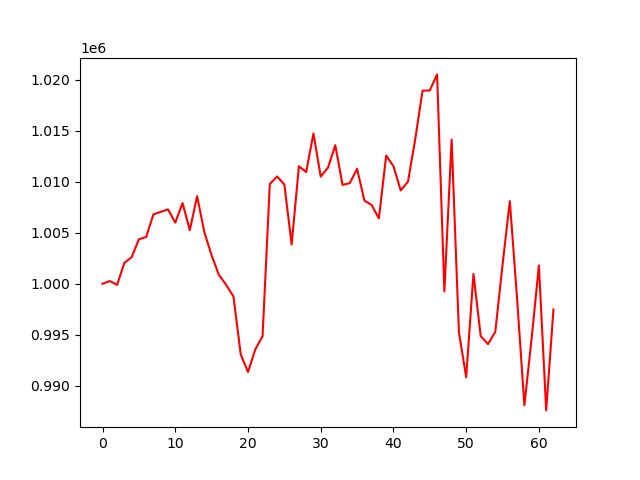

Source data for this figure (header and first rows):
, 0
0, 1000000
1, 1000267
2, 999887
3, 1002050
4, 1002606
5, 1004367
6, 1004584
7, 1006807
8, 1007044
9, 1007292
10, 1005988
11, 1007913
12, 1005246
13, 1008583
14, 1005048
15, 1002779
16, 1000868
17, 999892
18, 998761
19, 993083
20, 991354
21, 993568
22, 994860
23, 1009775
24, 1010515
25, 1009719
26, 1003858
27, 1011516
28, 1010950
29, 1014721
30, 1010504
31, 1011382
32, 1013577
33, 1009684
34, 1009867
35, 1011269
36, 1008158
37, 1007713
38, 1006412
39, 1012561
40, 1011522
41, 1009146
42, 1010015
43, 1014194
44, 1018920
45, 1018946
46, 1020515
47, 999252
48, 1014125
49, 995254
50, 990842
51, 1000962
52, 994866
53, 994092
54, 995287
55, 1001858
56, 1008102
57, 998541
58, 988092
59, 994665
... 3 more rows
